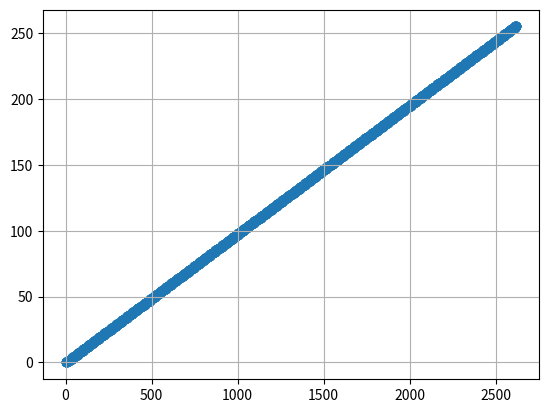

Source code (Python):
import numpy as np
import matplotlib.pyplot as plt

def nextAddr(currAddr, step):
    return currAddr + step


w_addr = 8
w_sum = 16
currSum = 0
currAddr = 0
step = 25
cnt = 0
addr = []


while (currSum < 2**w_sum-1):
    currSum = nextAddr(currSum, step)
    currAddr = currSum >> (w_sum - w_addr)
    addr.append(currAddr)
    cnt += 1

occurances = []
for i in range(2**w_addr):
    print(f"occurance of {i}: {addr.count(i)}")

# print(addr)
print(cnt)
counts = np.linspace(0, cnt-1, cnt)
plt.scatter(counts[:-1], addr[:-1])
# plt.scatter(counts[:-1], addr[:-1] - counts[:-1])     #error calc only for step 255
plt.grid()
plt.show()

